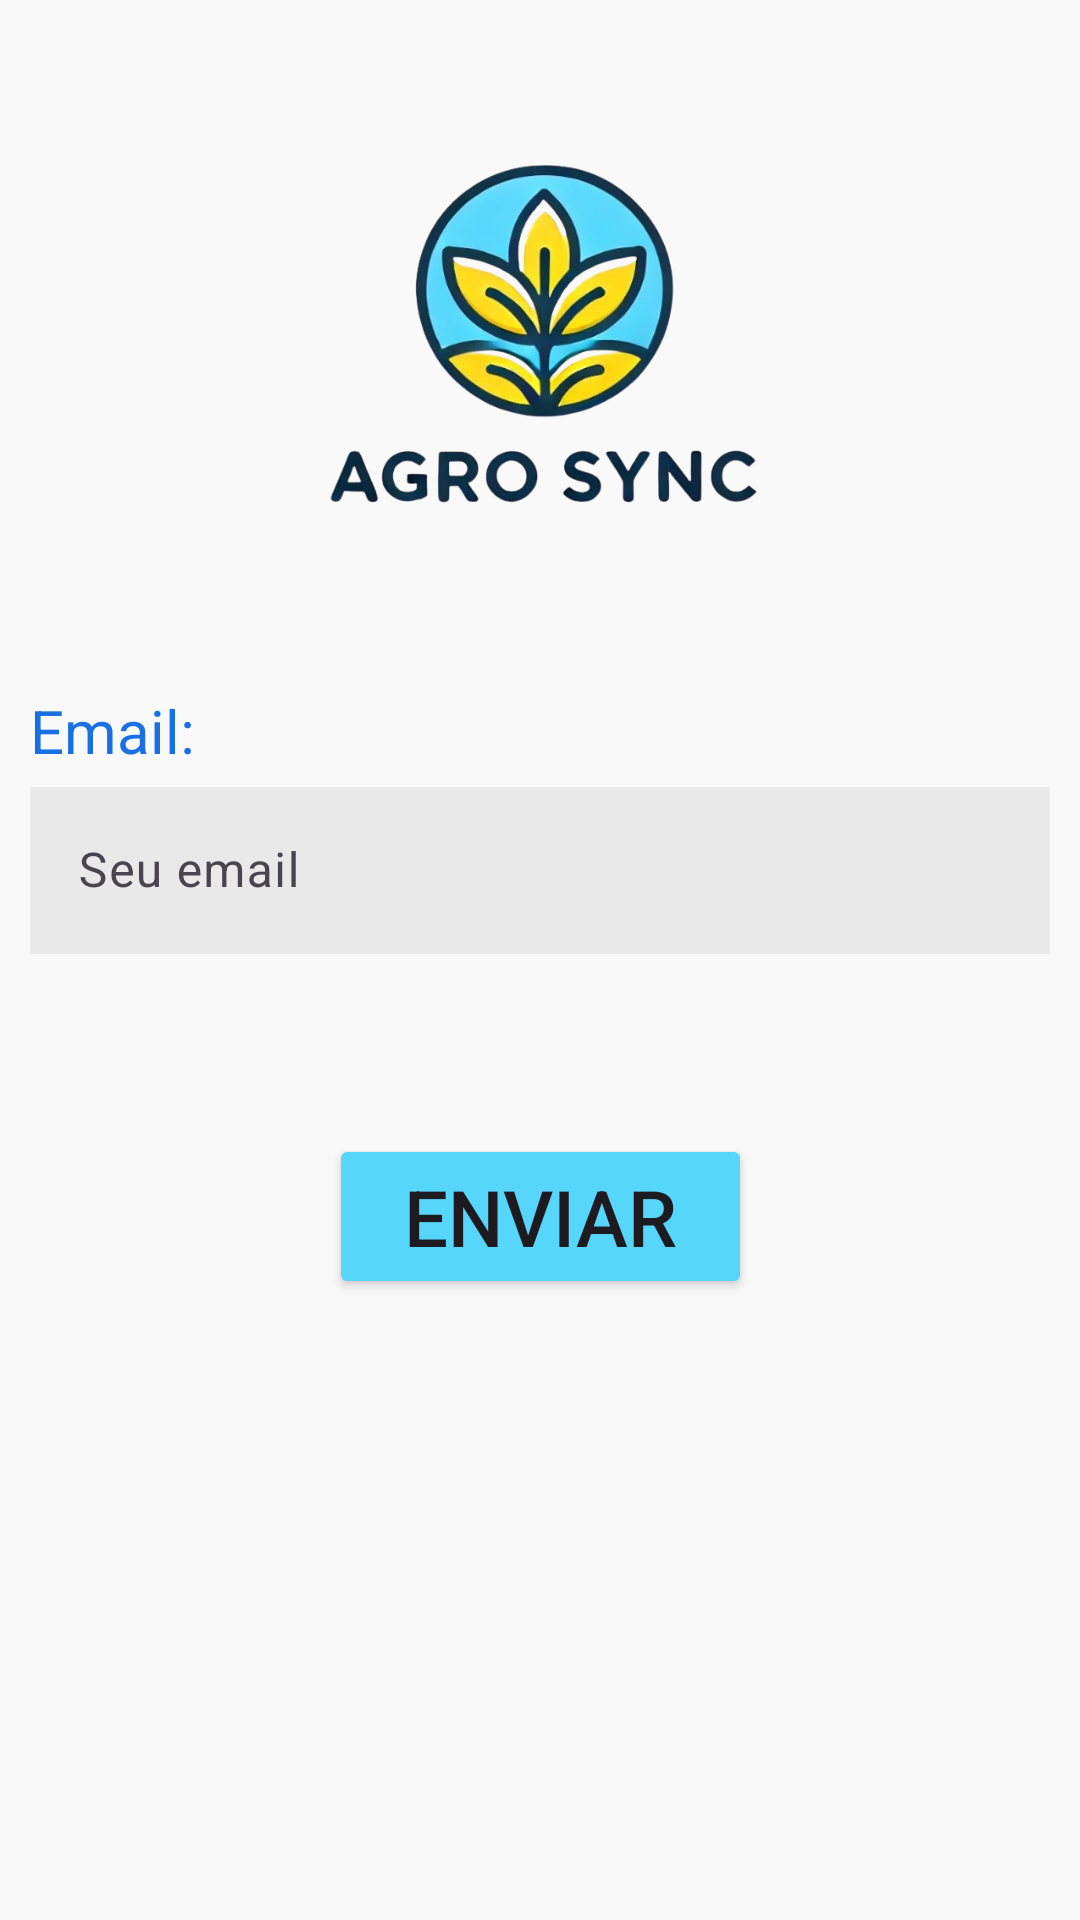

Write the Android layout XML for this screen, with the resource values it uses.
<!-- AndroidManifest.xml: application theme Theme.AgroSync -->
<!-- res/layout/fragment_password_recovery.xml -->
<?xml version="1.0" encoding="utf-8"?>
<FrameLayout xmlns:android="http://schemas.android.com/apk/res/android"
    xmlns:app="http://schemas.android.com/apk/res-auto"
    xmlns:tools="http://schemas.android.com/tools"
    android:layout_width="match_parent"
    android:layout_height="match_parent"
    android:background="#F9F9F9"
    tools:context=".ui.fragment.LoginFragment">

    <androidx.constraintlayout.widget.ConstraintLayout
        android:id="@+id/main"
        android:layout_width="match_parent"
        android:layout_height="match_parent"
        android:layout_margin="10dp"
        tools:context=".LoginActivity">


        <ImageView
            android:id="@+id/logoImg"
            android:layout_width="160dp"
            android:layout_height="160dp"
            android:layout_marginTop="20dp"
            android:contentDescription="@string/agrosync_logo"
            app:layout_constraintEnd_toEndOf="parent"
            app:layout_constraintStart_toStartOf="parent"
            app:layout_constraintTop_toTopOf="parent"
            app:srcCompat="@drawable/main_logo" />

        <LinearLayout
            android:id="@+id/emailContainer"
            android:layout_width="match_parent"
            android:layout_height="wrap_content"
            android:layout_marginTop="40dp"
            android:orientation="vertical"
            app:layout_constraintStart_toStartOf="parent"
            app:layout_constraintTop_toBottomOf="@id/logoImg">

            <TextView
                android:layout_width="match_parent"
                android:layout_height="wrap_content"
                android:text="@string/emailLabel"
                android:textColor="#1970E2"
                android:textSize="20sp" />

            <com.google.android.material.textfield.TextInputLayout
                android:id="@+id/textInputLayout"
                android:layout_width="match_parent"
                android:layout_height="wrap_content"
                app:layout_constraintStart_toStartOf="parent"
                app:layout_constraintTop_toBottomOf="parent">

                <androidx.appcompat.widget.AppCompatEditText
                    android:id="@+id/emailEditText"
                    android:layout_width="match_parent"
                    android:layout_height="match_parent"
                    android:background="#E9E9E9"
                    android:hint="Seu email"
                    android:inputType="text"
                    android:textColor="@color/black" />

            </com.google.android.material.textfield.TextInputLayout>
        </LinearLayout>

        <LinearLayout
            android:id="@+id/passwordContainer"
            android:layout_width="match_parent"
            android:layout_height="wrap_content"
            android:layout_marginTop="20dp"
            android:orientation="vertical"
            app:layout_constraintStart_toStartOf="parent"
            app:layout_constraintTop_toBottomOf="@id/emailContainer">

        </LinearLayout>

        <Button
            android:id="@+id/btn_send_recovery"
            android:layout_width="wrap_content"
            android:layout_height="wrap_content"
            android:layout_marginTop="40dp"
            android:backgroundTint="#56D6FB"
            android:paddingHorizontal="25dp"
            android:text="Enviar"
            android:textSize="26sp"
            app:layout_constraintEnd_toEndOf="parent"
            app:layout_constraintHorizontal_bias="0.501"
            app:layout_constraintStart_toStartOf="parent"
            app:layout_constraintTop_toBottomOf="@+id/passwordContainer" />

    </androidx.constraintlayout.widget.ConstraintLayout>
</FrameLayout>
<!-- resources referenced by this layout -->
<resources>
  <color name="black">#FF000000</color>
  <!-- drawable main_logo: png bitmap (drawable, 211458 bytes) -->
  <string name="agrosync_logo">AgroSync Logo</string>
  <string name="emailLabel">Email:</string>
  <style name="Theme.AgroSync" parent="Base.Theme.AgroSync" />
  <style name="Base.Theme.AgroSync" parent="Theme.Material3.Light.NoActionBar">
          <item name="android:statusBarColor">@color/primaryColor</item>
          
          
      </style>
  <color name="primaryColor">#56D6FB</color>
</resources>
